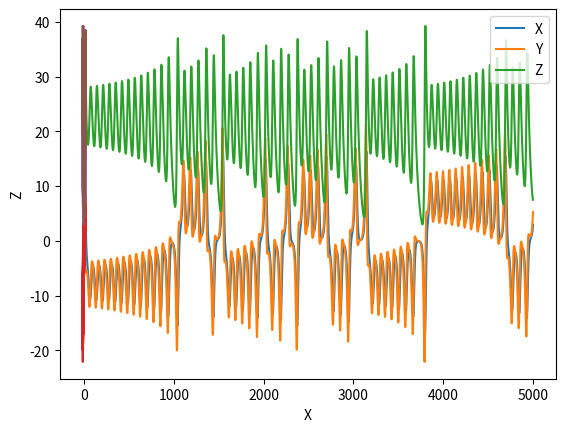

The matplotlib source for this figure:
import matplotlib.pyplot as plt


def runge_kutt_solve_system(g, f, h, t0, x0, y0, z0, dt, T):
    for _ in range(T):
        k1_x = dt * g(t0, x0, y0, z0)
        k1_y = dt * f(t0, x0, y0, z0)
        k1_z = dt * h(t0, x0, y0, z0)

        k2_x = dt * g(t0 + dt / 2, x0 + k1_x / 2, y0 + k1_y / 2, z0 + k1_z / 2)
        k2_y = dt * f(t0 + dt / 2, x0 + k1_x / 2, y0 + k1_y / 2, z0 + k1_z / 2)
        k2_z = dt * h(t0 + dt / 2, x0 + k1_x / 2, y0 + k1_y / 2, z0 + k1_z / 2)

        k3_x = dt * g(t0 + dt / 2, x0 + k2_x / 2, y0 + k2_y / 2, z0 + k2_z / 2)
        k3_y = dt * f(t0 + dt / 2, x0 + k2_x / 2, y0 + k2_y / 2, z0 + k2_z / 2)
        k3_z = dt * h(t0 + dt / 2, x0 + k2_x / 2, y0 + k2_y / 2, z0 + k2_z / 2)

        k4_x = dt * g(t0 + dt, x0 + k3_x, y0 + k3_y, z0 + k3_z / 2)
        k4_y = dt * f(t0 + dt, x0 + k3_x, y0 + k3_y, z0 + k3_z / 2)
        k4_z = dt * h(t0 + dt, x0 + k3_x, y0 + k3_y, z0 + k3_z / 2)

        x0 += (k1_x + 2 * k2_x + 2 * k3_x + k4_x) / 6
        y0 += (k1_y + 2 * k2_y + 2 * k3_y + k4_y) / 6
        z0 += (k1_z + 2 * k2_z + 2 * k3_z + k4_z) / 6
        t0 += dt

        yield x0, y0, z0


a = 10
b = 2.67
r = 24
dtx = lambda t, x, y, z: -a * x + a * y
dty = lambda t, x, y, z: r * x - y - x * z
dtz = lambda t, x, y, z: -b * z + x * y
res = []
for i in runge_kutt_solve_system(dtx, dty, dtz, 0, 20, 20, 20, 0.01, 5000):
    res.append(i)

plt.plot(res, label={'X', 'Y', 'Z'})
plt.legend()
plt.xlabel('Время')
plt.ylabel('Параметры')
plt.show()

res_x = []
res_y = []
res_z = []
for i, j, n in runge_kutt_solve_system(dtx, dty, dtz, 0, 20, 20, 20, 0.01, 5000):
    res_x.append(i)
    res_y.append(j)
    res_z.append(n)
plt.plot(res_x, res_y)
plt.xlabel('X')
plt.ylabel('Y')
plt.show()
plt.plot(res_y, res_z)
plt.xlabel('Y')
plt.ylabel('Z')
plt.show()
plt.plot(res_x, res_z)
plt.xlabel('X')
plt.ylabel('Z')
plt.show()